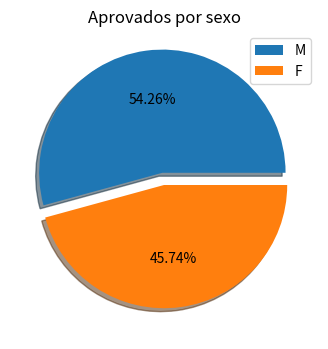
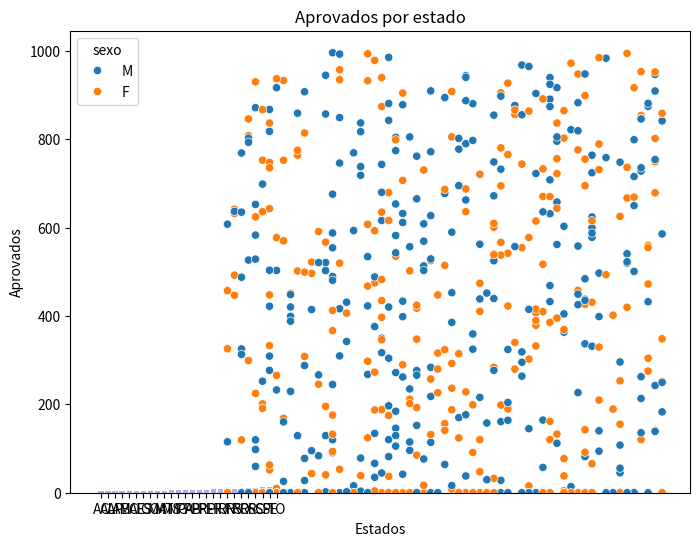
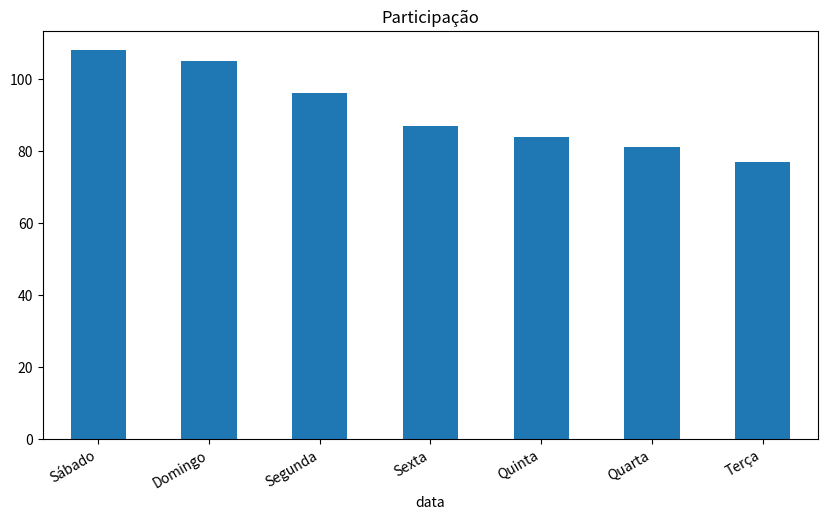

The matplotlib source for these figures, in order: (Note: this script raises an exception after producing the figures.)
import pandas as pd
import numpy as np
import matplotlib.pyplot as plt
import seaborn as sns

amostras=1000

seed = 0
np.random.seed(seed)#Gerando uma semente aleatória

idade = np.random.randint(0, 101, amostras)#Gerando idades aleatórias

jan2000 = pd.date_range(start='2000/01/01', end='2000/01/31')#Gerando datas de nascimento aleatórias em um range

array = np.random.choice(jan2000, amostras)#Gerando a quantidade de datas de nascimento necessárias

notas = np.random.uniform(0, 1000, amostras)#Gerando a quantidade de notas necessárias

sexo = np.random.choice(['M', 'F'], amostras)#Gerando sexo aleatoriamente

estados = [
'AC', 'AL', 'AP', 'AM', 'BA', 'CE', 'ES', 'GO', 'MA', 'MT', 'MS', 'MG', 'PA', 'PB', 'PR', 'PE', 'PI',
'RJ', 'RN', 'RS', 'RO', 'RR', 'SC', 'SP', 'SE', 'TO'] #Atribuindo estados aleatoriamente


df = pd.DataFrame({
    'idade': np.random.randint(0, 101, amostras),
    'data': np.random.choice(jan2000, amostras),
    'nota': np.random.uniform(0, 1000, amostras),
    'sexo': np.random.choice(['M', 'F'], amostras),
    'estado': np.random.choice(estados, amostras)
})

faltantes_ix = df.sample(frac=0.2, random_state=seed).index#Pegando 20% dos valores

df.loc[faltantes_ix, 'nota'] = np.nan#Pegando 20% dos valores e definindo nota nan

df = df.fillna(value=0)#Pegando 20% dos valores e definindo nota nula

gt_80 = df['idade'] > 80
lt_18 = df['idade'] < 18

inconsistencia = gt_80 | lt_18

df = df[~inconsistencia]#Filtrando as pessoas maiores que 80 anos e menores que 18

df['dia da semana'] = df.data.dt.weekday#Definindo coluna da semana com o dia da data

df['aprovado'] = df['nota'] >= 600#verificando quem foi aprovado

mapa = {
    0: 'Segunda',
    1: 'Terça',
    2: 'Quarta',
    3: 'Quinta',
    4: 'Sexta',
    5: 'Sábado',
    6: 'Domingo'
}

df['dia da semana'] = df['dia da semana'].map(mapa)#Definindo dia da semana como palavras

pd.crosstab(df.estado, df.sexo, margins=True, margins_name='total')#Cruzando a tabela estado e sexo

aprovados_sexo = df[df['aprovado']].sexo.value_counts()#Verificando quantidade de aprovados por sexo

plt.figure(figsize=(6, 4))

plt.pie(aprovados_sexo, autopct='%.2f%%', explode=[.1, 0], shadow=.8)#plotando o gráfico de pizza de aprovados por sexo

plt.title('Aprovados por sexo')

plt.legend(labels=['M', 'F'])#definindo legenda

plt.show()

aprovados_estado = df[df['aprovado']].estado.value_counts().sort_values(ascending=True)#Definindo aprovados por estado

plt.figure(figsize=(8, 6))

plt.title('Aprovados por estado')#Titulo

plt.ylabel('Aprovados')#Definindo título do eixo y

plt.xlabel('Estados')#Definindo título do eixo x

plt.bar(estados, aprovados_estado, color= 'mediumpurple', alpha=.6)#Definindo tipo de gráfico

plt.show()

sns.scatterplot(data=df, x='idade', y='nota', hue='sexo')#Definindo tipo de gráfico

plt.show()

plt.figure(figsize=(10,6))

df['dia da semana'].value_counts().plot(kind='bar')#Definindo tipo de gráfico

plt.title('Participação')

plt.show()

df['data'].value_counts().plot(kind='line')#Definindo tipo de gráfico

plt.title('Participação')

plt.show()

sns.stripplot(data=df, x='dia da semana', y='nota')#Definindo tipo de gráfico

plt.show()

df.sort_values('nota', ascending=False).iloc[:100].to_csv('Top100.csv')#Salvando em arquivo CSV